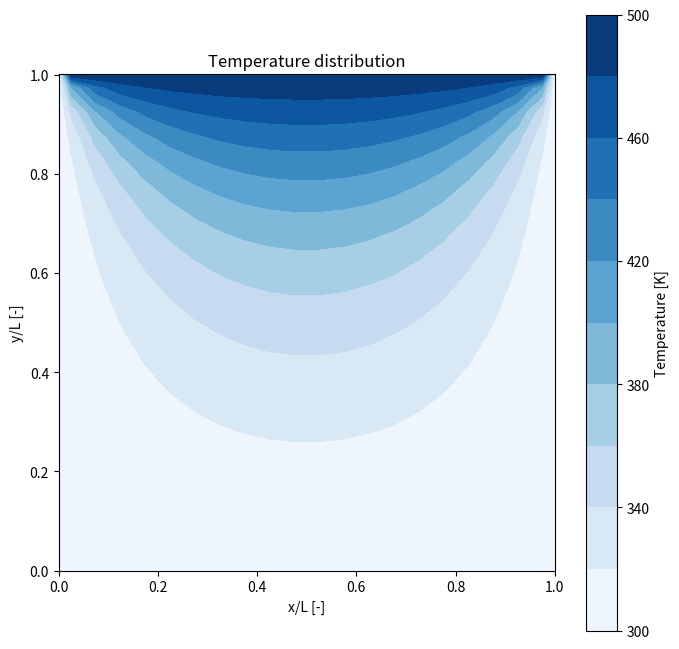

Reproduce this figure in Python.
## python, steady-state 2d hce : d^2T/dx^2 + d^2T/dy^2 = -sphi 
import copy as cp
import numpy as np
import matplotlib.pyplot as plt
import sys

##Case selection -> Give case as input parameter of "1dAns.py" from your console
##for case selection
case = "case1"
#if len(sys.argv) ==1:
#  case="default"
#else:
# case=sys.argv[1]

## definition
L    = 1.0    #cavity length [m] 
N    = 20     #number of girds [-]
dl   = L/N    #grid spacing [m]
TL   = 300.0  #low temperature  [K]
TH   = 500.0  #high temperature [K]
crit = 0.0001   #criteria for convergence [K]

## values for water
lm    = 0.6
rhoCp = 4.182*1.25   # volumetric specific heat [J/m3s]
alpha = lm/rhoCp     # thermal diffusivity [m2/s]
h     = 0.15         # heat transfer coeff. [W/m2] -- for case 3 

## grid
x  = np.zeros(N+2)
#x  = np.arange(N+2)
dx = np.zeros(N+2)
x[0]      = 0.0 
dx[0]     = 0.0
dx[N+1]   = 0.0
dx[1:N+1] = dl ##Note that 1 to N, but not N+1 in python
for i in range(1,N+2):
    x[i]=x[i-1]+0.5*(dx[i]+dx[i-1])
    ##for debug
    #print(x[i])
dy = cp.copy(dx) ## value copy, don't use dy=dx for array in python
y  = cp.copy(x)
## for debug
#x.size
#y.size

if case == "case3": 
    h = 10.0
    ht = h
    hb = h
    hs = h 
    #hb = h/10.0
    #hs = h/5.0
    ctop  =  lm/ht/0.5/dl
    cbottom =lm/hb/0.5/dl
    cside =  lm/hs/0.5/dl

## coefficient
ce=np.zeros(N+1)
cw=np.zeros(N+1)
cn=np.zeros(N+1)
cs=np.zeros(N+1)
co=np.zeros((N+1,N+1)) #for 2D
######### Q1: define coefficient  -- dummy values are inserted ##########
for i in range(1,N+1):
    for j in range(1,N+1):
        ce[i] = lm*dy[j]/(0.5*(dx[i]+dx[i+1]))
        cw[i] = lm*dy[j]/(0.5*(dx[i]+dx[i-1]))
        cn[j] = lm*dx[i]/(0.5*(dy[j]+dy[j+1]))
        cs[j] = lm*dx[i]/(0.5*(dy[j]+dy[j-1]))

for j in range(1,N+1):
    for i in range(1,N+1):
        co[j,i]=(ce[i]+cw[i]+cn[j]+cs[j])

##T(y,x):temperature, Tp(y,x):predicted temperatue
T            = np.zeros((N+2,N+2))
T[:,:]       = TL
##boudnary condition
##T[j,i]

if case =="case1": ##case 1
    T[N+1,:] = TH # top
    T[0,:]   = TL # bottom
    T[:,0]   = TL # side
    T[:,N+1] = TL # side
elif case == "case2" :
##case 2
    T[N+1,:] = TL # top
    T[0,:]   = TL
    T[:,0]   = TH
    T[:,N+1] = TH
##initial prediction values
Tp=cp.copy(T)

##sink term
Sphi=np.zeros((N+2,N+2))
if case=="case1" or case=="case2":
    Sphi[:,:]=0.0
elif case=="case3" :
    #Sphi[:,:] = rhoCp*50.0/3600.0
    Sphi[:,:] = 500.0 

##iteration loop
flg = 1 #control flag
l   = 0 #counter
while flg == 1:
   l+=1
   flg=0
   
   ##########Q2: Write equation to determine T[j,i] by Tp[:,:] and ce, cw, cn, cs, co
   for j in range(1,N+1): 
       for i in range(1,N+1): 
           ##calculation
           ##Jacob scheme
           T[j,i] = 1/co[j,i]* (ce[i]*Tp[j,i+1] + cw[i]*Tp[j,i-1] + cn[j]*Tp[j+1,i] + cs[j]*Tp[j-1,i] - Sphi[j,i]*dx[i]*dy[j]) 
   if case == "case3" :
       ##boundary
       T[1:N+1,0] =   (cside   * Tp[1:N+1,1] + TH)/(cside + 1.0)
       T[0,1:N+1] =   (cbottom * Tp[1,1:N+1] + TH)/(cbottom + 1.0)
       T[1:N+1,N+1] = (cside   * Tp[1:N+1,N] + TH)/(cside + 1.0)
       T[N+1,1:N+1] = (ctop    * Tp[N,1:N+1] + TH)/(ctop + 1.0)
 
   ##convergence check
   for j in range(0,N+2): 
   #for j in range(1,N+1): 
       for i in range(0,N+2):
       #for i in range(1,N+1):
           if(np.abs(T[j,i]-Tp[j,i])>crit):
               ##debug
               #print(i, j, T[j,i], Tp[j,i])
               flg=1 #calculate again until reaching the converged values
                 
   if(np.mod(l,100) == 0):  
       print(l)
   ##for debug
   #print(t)
   #print(tp)
   #tp=cp.copy(t)
   Tp[:,:]=T[:,:]

## visualization & save image
levels=np.linspace(TL,TH,11)
fig=plt.figure(figsize=(8.0,8.0))
img=plt.contourf(x/L,y/L,T, cmap="Blues",levels=levels)
#img=plt.contourf(x[1:N+1],y[1:N+1],T[1:N+1,1:N+1]-273.15, cmap="Blues")
plt.gca().set_aspect('equal')
cbar=plt.colorbar(img)
cbar.set_label('Temperature [K]')
plt.title('Temperature distribution')
plt.xlabel('x/L [-]')
plt.ylabel('y/L [-]')
#plt.grid()
#plt.show()
#fig.savefig('2d.png')
fn=case + '.png'
fig.savefig(fn)
